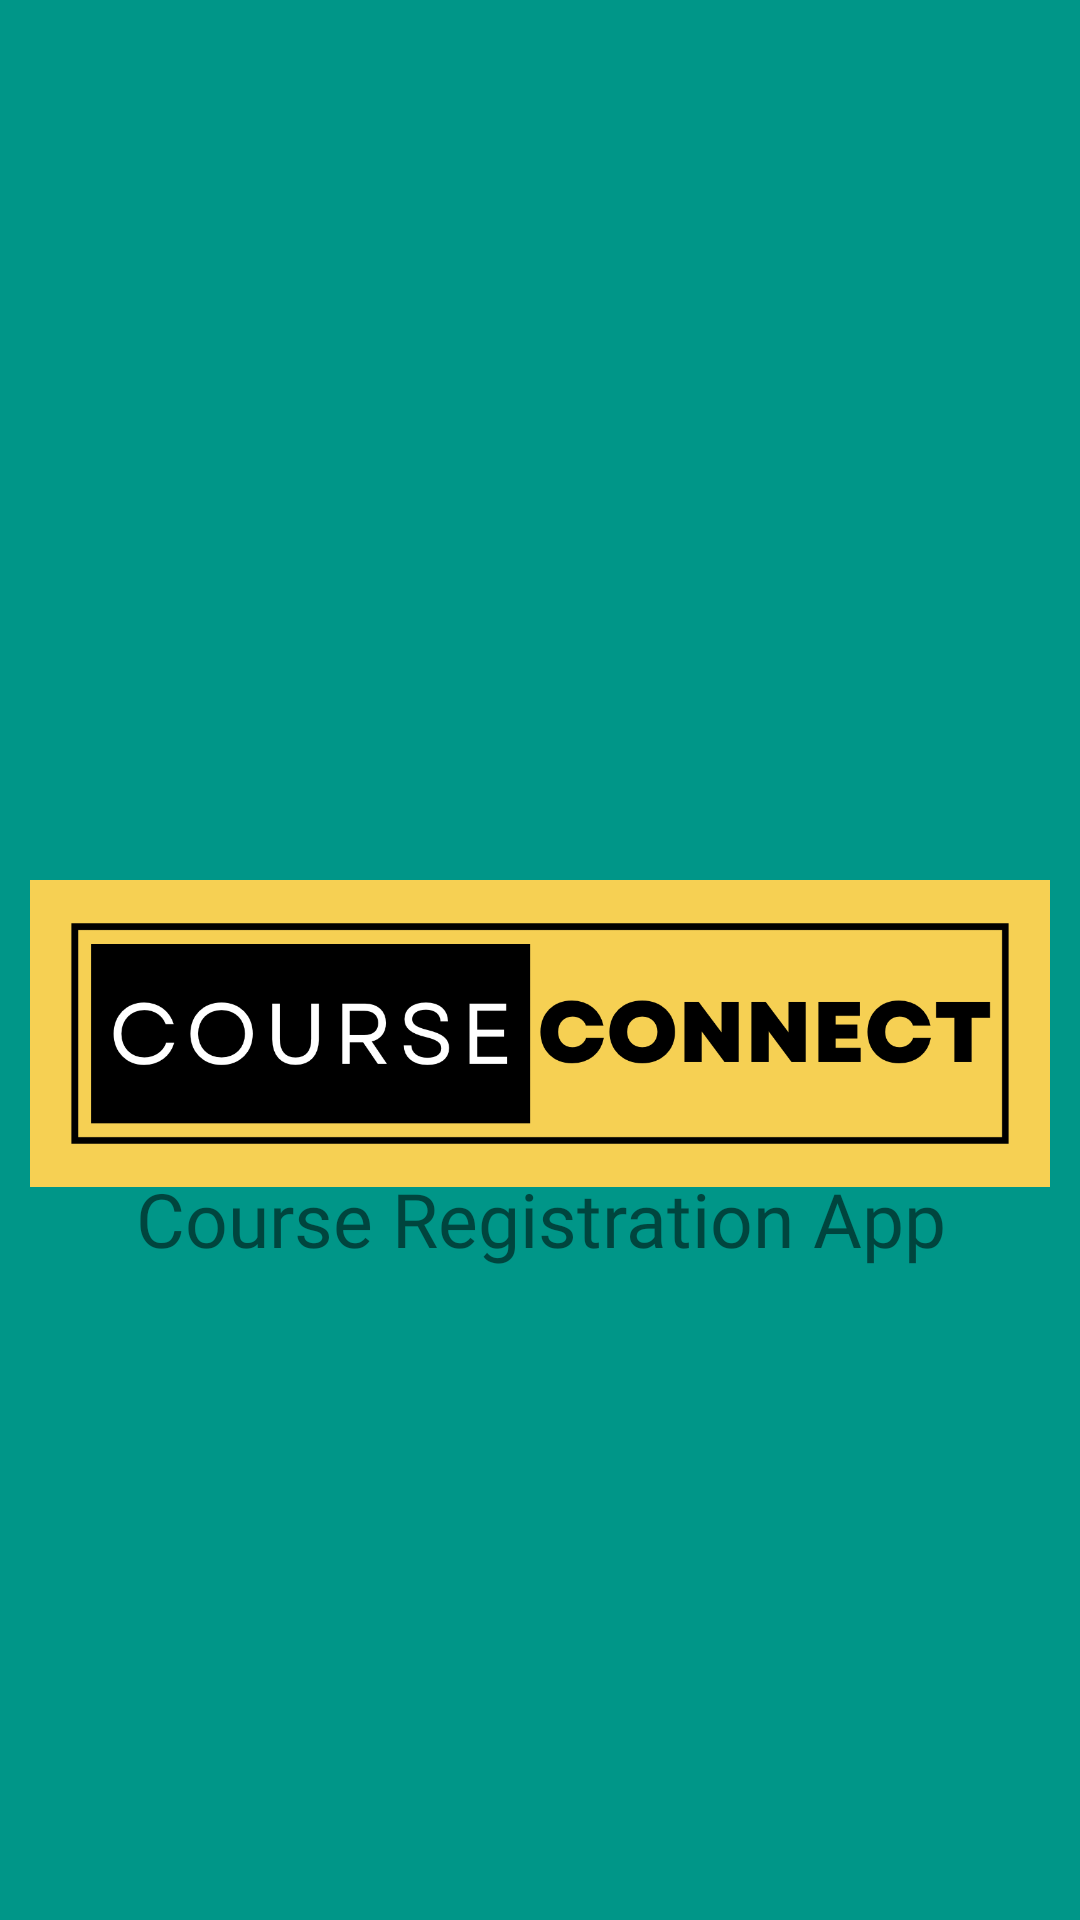

Produce the Android XML layout that renders to this screen, including the resource entries it uses.
<!-- AndroidManifest.xml: activity theme FullScreenTheme -->
<!-- res/layout/activity_main.xml -->
<?xml version="1.0" encoding="utf-8"?>
<androidx.constraintlayout.widget.ConstraintLayout xmlns:android="http://schemas.android.com/apk/res/android"
    xmlns:app="http://schemas.android.com/apk/res-auto"
    xmlns:tools="http://schemas.android.com/tools"
    android:id="@+id/main"
    android:layout_width="match_parent"
    android:layout_height="match_parent"
    tools:context=".MainActivity"
    android:background="@color/ButtonColour">

    <ImageView
        android:id="@+id/imageView"
        android:layout_width="0dp"
        android:layout_height="wrap_content"
        android:layout_marginStart="10dp"
        android:layout_marginTop="100dp"
        android:layout_marginEnd="10dp"
        android:src="@drawable/logo"
        app:layout_constraintEnd_toEndOf="parent"
        app:layout_constraintHorizontal_bias="1.0"
        app:layout_constraintStart_toStartOf="parent"
        app:layout_constraintTop_toTopOf="parent" />

    <TextView
        android:id="@+id/textView"
        android:layout_width="0dp"
        android:layout_height="wrap_content"
        android:layout_marginTop="-200dp"
        android:fontFamily="@font/bangers"
        android:text="Course Registration App"
        android:textAlignment="center"
        android:textSize="25sp"
        app:layout_constraintEnd_toEndOf="parent"
        app:layout_constraintStart_toStartOf="parent"
        app:layout_constraintTop_toBottomOf="@+id/imageView" />

    <TextView
        android:id="@+id/textView2"
        android:layout_width="0dp"
        android:layout_height="wrap_content"
        android:layout_marginTop="150dp"
        android:fontFamily="@font/antic"
        android:text="Powered by android"
        android:textAlignment="center"
        android:textSize="18sp"
        app:layout_constraintEnd_toEndOf="parent"
        app:layout_constraintStart_toStartOf="parent"
        app:layout_constraintTop_toBottomOf="@+id/imageView" />

</androidx.constraintlayout.widget.ConstraintLayout>
<!-- resources referenced by this layout -->
<resources>
  <color name="ButtonColour">#009688</color>
  <!-- drawable logo: png bitmap (drawable, 48756 bytes) -->
  <style name="FullScreenTheme" parent="Theme.AppCompat.Light.NoActionBar">
              <item name="android:windowFullscreen">true</item>
              <item name="android:windowContentOverlay">@null</item>
              <item name="android:windowNoTitle">true</item>
              <item name="android:windowActionBar">false</item>
          </style>
</resources>
